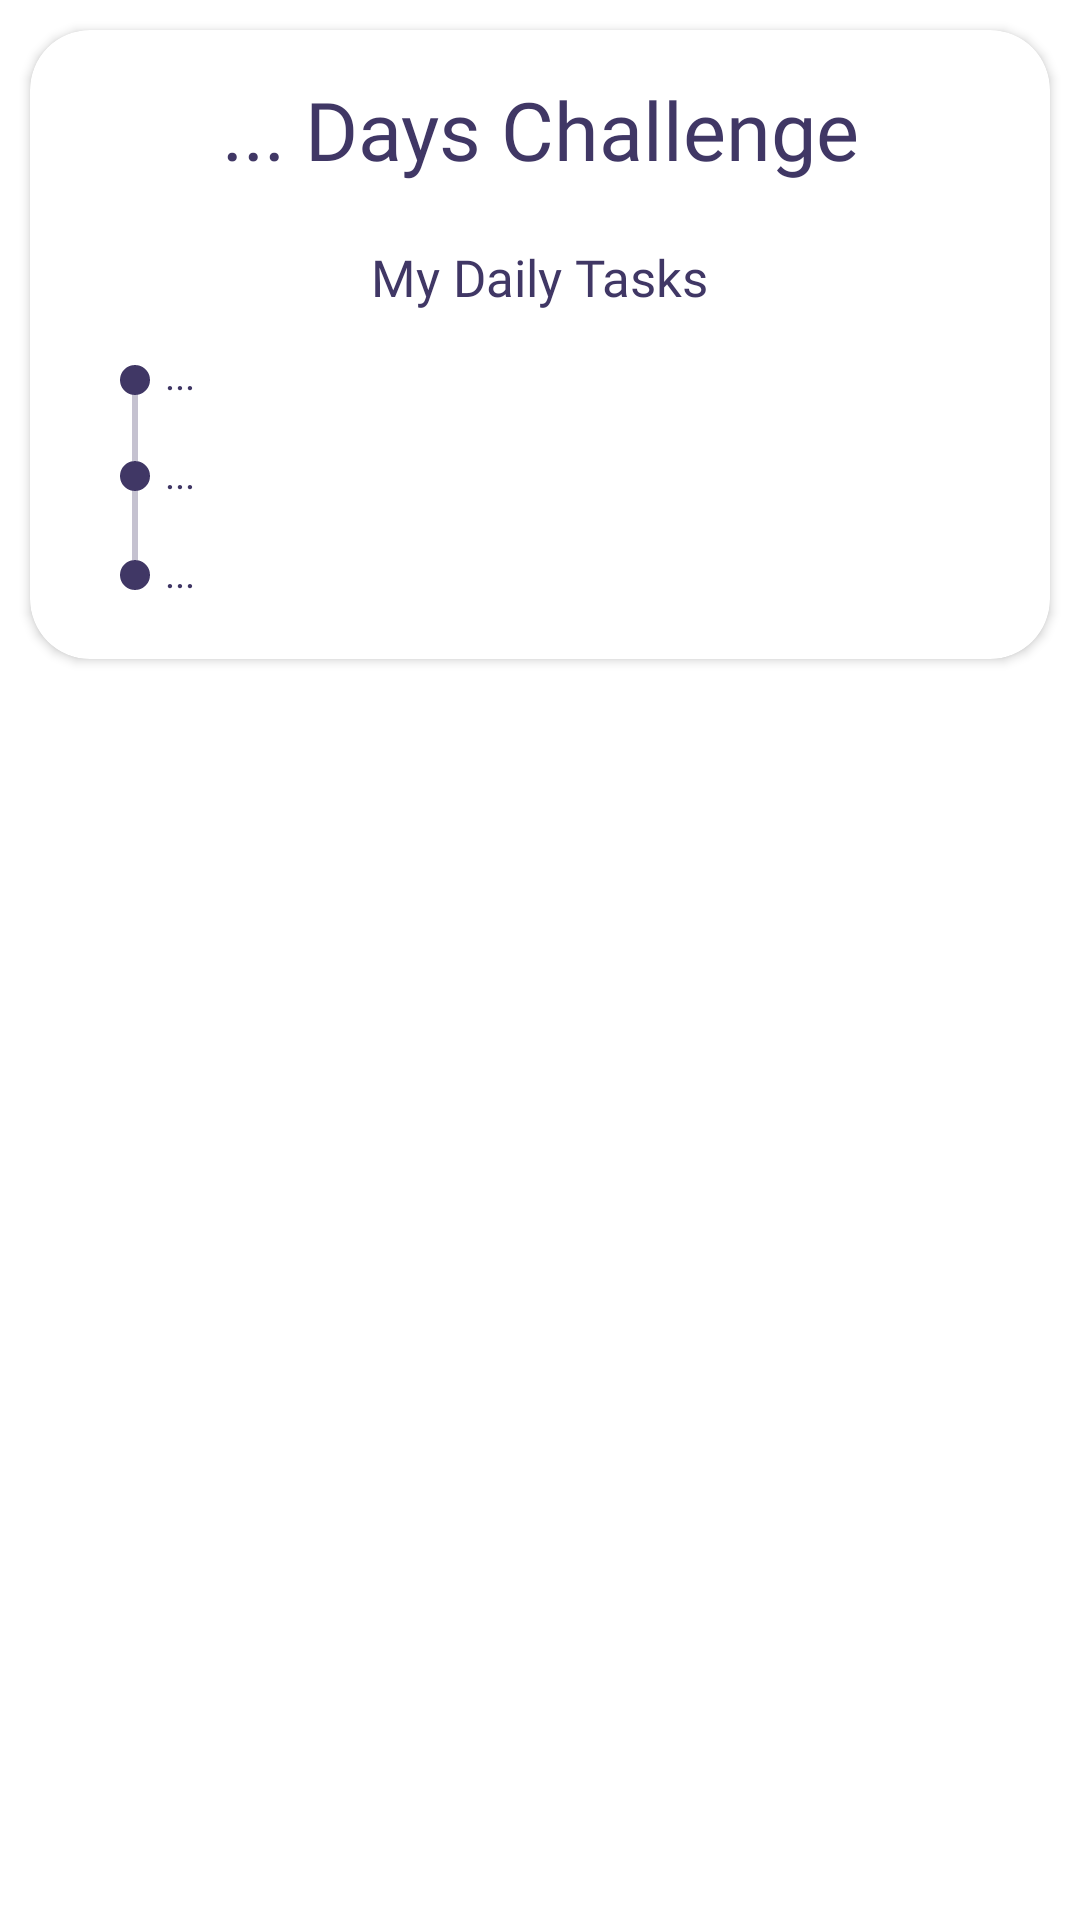

Produce the Android XML layout that renders to this screen, including the resource entries it uses.
<!-- AndroidManifest.xml: application theme Theme.GrowthChecker -->
<!-- res/layout/fragment_notesfragment1.xml -->
<?xml version="1.0" encoding="utf-8"?>
<androidx.constraintlayout.widget.ConstraintLayout xmlns:android="http://schemas.android.com/apk/res/android"
    xmlns:app="http://schemas.android.com/apk/res-auto"
    xmlns:tools="http://schemas.android.com/tools"
    android:layout_width="match_parent"
    android:layout_height="wrap_content"
    tools:context=".Fragments.Pages.subpages.Notesfragment1">

    <androidx.cardview.widget.CardView
        android:id="@+id/cardView10"
        android:layout_width="match_parent"
        android:layout_height="wrap_content"
        android:layout_margin="10dp"
        app:cardCornerRadius="20dp"
        app:layout_constraintTop_toTopOf="parent"
        tools:layout_editor_absoluteX="10dp">

        <LinearLayout
            android:layout_width="match_parent"
            android:layout_height="wrap_content"
            android:layout_gravity="left"
            android:orientation="vertical">

            <TextView
                android:id="@+id/tv_noteschallengehead"
                android:layout_width="wrap_content"
                android:layout_height="wrap_content"
                android:layout_gravity="center"
                android:layout_margin="15dp"
                android:fontFamily="@font/productsansregular"
                android:gravity="center"
                android:text="... Days Challenge"
                android:textColor="@color/primarycolor2"
                android:textSize="27sp"></TextView>

            <TextView
                android:layout_width="wrap_content"
                android:layout_height="wrap_content"
                android:layout_gravity="center"
                android:layout_margin="5dp"
                android:fontFamily="@font/productsansregular"
                android:text="My Daily Tasks"
                android:textColor="@color/primarycolor2"
                android:textSize="17sp"></TextView>

            <ScrollView
                android:layout_width="wrap_content"
                android:layout_height="wrap_content"
                android:layout_gravity="left"
                android:layout_marginLeft="10dp"
                android:scrollbars="none">

                <LinearLayout
                    android:layout_width="match_parent"
                    android:layout_height="wrap_content"
                    android:layout_gravity="center"
                    android:orientation="vertical">

                    <LinearLayout
                        android:layout_width="match_parent"
                        android:layout_height="match_parent"
                        android:layout_marginTop="10dp"
                        android:orientation="vertical">

                        <LinearLayout
                            android:layout_width="match_parent"
                            android:layout_height="match_parent"
                            android:layout_marginLeft="20dp"
                            android:layout_marginRight="20dp"
                            android:orientation="horizontal">

                            <androidx.constraintlayout.widget.ConstraintLayout
                                android:layout_width="match_parent"
                                android:layout_height="match_parent">

                                <View
                                    android:layout_width="2dp"
                                    android:layout_height="match_parent"
                                    android:layout_gravity="center"
                                    android:layout_marginLeft="4dp"
                                    android:layout_marginTop="4dp"
                                    android:background="#4D403765"
                                    app:layout_constraintStart_toStartOf="parent"
                                    app:layout_constraintTop_toTopOf="parent" />

                                <View
                                    android:layout_width="10dp"
                                    android:layout_height="10dp"
                                    android:layout_marginTop="3dp"
                                    android:background="@drawable/dot1"
                                    app:layout_constraintStart_toStartOf="parent"
                                    app:layout_constraintTop_toTopOf="parent" />

                                <LinearLayout
                                    android:layout_width="match_parent"
                                    android:layout_height="wrap_content"
                                    android:orientation="vertical"
                                    app:layout_constraintEnd_toEndOf="parent"
                                    app:layout_constraintStart_toStartOf="parent"
                                    app:layout_constraintTop_toTopOf="parent">

                                    <TextView
                                        android:id="@+id/tv_notes1adder1"
                                        android:layout_width="wrap_content"
                                        android:layout_height="wrap_content"
                                        android:layout_marginLeft="15dp"
                                        android:layout_marginTop="-3dp"
                                        android:layout_marginBottom="20dp"
                                        android:text="..."
                                        android:textColor="@color/primarycolor2"
                                        android:textSize="13sp" />

                                </LinearLayout>


                            </androidx.constraintlayout.widget.ConstraintLayout>

                        </LinearLayout>

                    </LinearLayout>

                    <LinearLayout
                        android:layout_width="match_parent"
                        android:layout_height="match_parent"
                        android:orientation="vertical">

                        <LinearLayout
                            android:layout_width="match_parent"
                            android:layout_height="match_parent"
                            android:layout_marginLeft="20dp"
                            android:layout_marginRight="20dp"
                            android:orientation="horizontal">

                            <androidx.constraintlayout.widget.ConstraintLayout
                                android:layout_width="match_parent"
                                android:layout_height="match_parent">

                                <View
                                    android:layout_width="2dp"
                                    android:layout_height="match_parent"
                                    android:layout_gravity="center"
                                    android:layout_marginLeft="4dp"
                                    android:layout_marginTop="4dp"
                                    android:background="#4D403765"
                                    app:layout_constraintStart_toStartOf="parent"
                                    app:layout_constraintTop_toTopOf="parent" />

                                <View
                                    android:layout_width="10dp"
                                    android:layout_height="10dp"
                                    android:background="@drawable/dot2"
                                    app:layout_constraintStart_toStartOf="parent"
                                    app:layout_constraintTop_toTopOf="parent" />

                                <LinearLayout
                                    android:layout_width="match_parent"
                                    android:layout_height="wrap_content"
                                    android:orientation="vertical"
                                    app:layout_constraintEnd_toEndOf="parent"
                                    app:layout_constraintStart_toStartOf="parent"
                                    app:layout_constraintTop_toTopOf="parent">

                                    <TextView
                                        android:id="@+id/tv_notesadder2"
                                        android:layout_width="wrap_content"
                                        android:layout_height="wrap_content"
                                        android:layout_marginLeft="15dp"
                                        android:layout_marginTop="-5dp"
                                        android:layout_marginBottom="20dp"
                                        android:text="..."
                                        android:textColor="@color/primarycolor2"
                                        android:textSize="13sp" />

                                </LinearLayout>


                            </androidx.constraintlayout.widget.ConstraintLayout>

                        </LinearLayout>

                    </LinearLayout>

                    <LinearLayout
                        android:layout_width="match_parent"
                        android:layout_height="match_parent"
                        android:layout_marginLeft="20dp"
                        android:layout_marginRight="20dp"
                        android:orientation="horizontal">

                        <androidx.constraintlayout.widget.ConstraintLayout
                            android:layout_width="match_parent"
                            android:layout_height="match_parent">


                            <View
                                android:layout_width="10dp"
                                android:layout_height="10dp"
                                android:layout_marginTop="0dp"
                                android:background="@drawable/dot2"
                                app:layout_constraintStart_toStartOf="parent"
                                app:layout_constraintTop_toTopOf="parent" />

                            <LinearLayout
                                android:layout_width="match_parent"
                                android:layout_height="wrap_content"
                                android:layout_marginBottom="5dp"
                                android:orientation="vertical"
                                app:layout_constraintEnd_toEndOf="parent"
                                app:layout_constraintStart_toStartOf="parent"
                                app:layout_constraintTop_toTopOf="parent">


                                <TextView
                                    android:id="@+id/tv_notesadder3"
                                    android:layout_width="match_parent"
                                    android:layout_height="wrap_content"
                                    android:layout_marginLeft="15dp"
                                    android:layout_marginTop="-5dp"
                                    android:layout_marginBottom="20dp"
                                    android:text="..."
                                    android:textColor="@color/primarycolor2"
                                    android:textSize="13sp" />

                            </LinearLayout>


                        </androidx.constraintlayout.widget.ConstraintLayout>

                    </LinearLayout>

                </LinearLayout>
            </ScrollView>

        </LinearLayout>


    </androidx.cardview.widget.CardView>

    <View
        android:id="@+id/olddlicw"
        android:layout_width="match_parent"
        android:layout_height="5dp"
        app:layout_constraintTop_toBottomOf="@+id/cardView10">

    </View>


</androidx.constraintlayout.widget.ConstraintLayout>
<!-- resources referenced by this layout -->
<resources>
  <color name="primarycolor2">#403765</color>
  <!-- drawable dot1 (drawable) -->
  <?xml version="1.0" encoding="utf-8"?>
  <layer-list xmlns:android="http://schemas.android.com/apk/res/android">
  <item>
      <shape android:shape="oval">
          <solid android:color="@color/primarycolor1"></solid>
          <stroke android:color="@color/primarycolor2"
              android:width="5dp"></stroke>
      </shape>
  </item>
  </layer-list>
  <!-- drawable dot2 (drawable) -->
  <?xml version="1.0" encoding="utf-8"?>
  <layer-list xmlns:android="http://schemas.android.com/apk/res/android">
      <item>
          <shape android:shape="oval">
              <solid android:color="@color/primarycolor2"></solid>
          </shape>
      </item>
  </layer-list>
  <style name="Theme.GrowthChecker" parent="Theme.MaterialComponents.DayNight.NoActionBar">
          
          <item name="colorPrimary">@color/primarycolor1</item>
          <item name="colorPrimaryVariant">@color/primarycolor2</item>
          <item name="colorOnPrimary">@color/white</item>
          
          <item name="colorSecondary">@color/black</item>
          <item name="colorSecondaryVariant">@color/teal_700</item>
          <item name="colorOnSecondary">@color/black</item>
          
          <item name="android:statusBarColor" tools:targetApi="l">?attr/colorPrimaryVariant</item>
          
      </style>
  <color name="primarycolor1">#F5F6FC</color>
  <color name="white">#FFFFFFFF</color>
  <color name="black">#FF000000</color>
  <color name="teal_700">#FF018786</color>
</resources>
